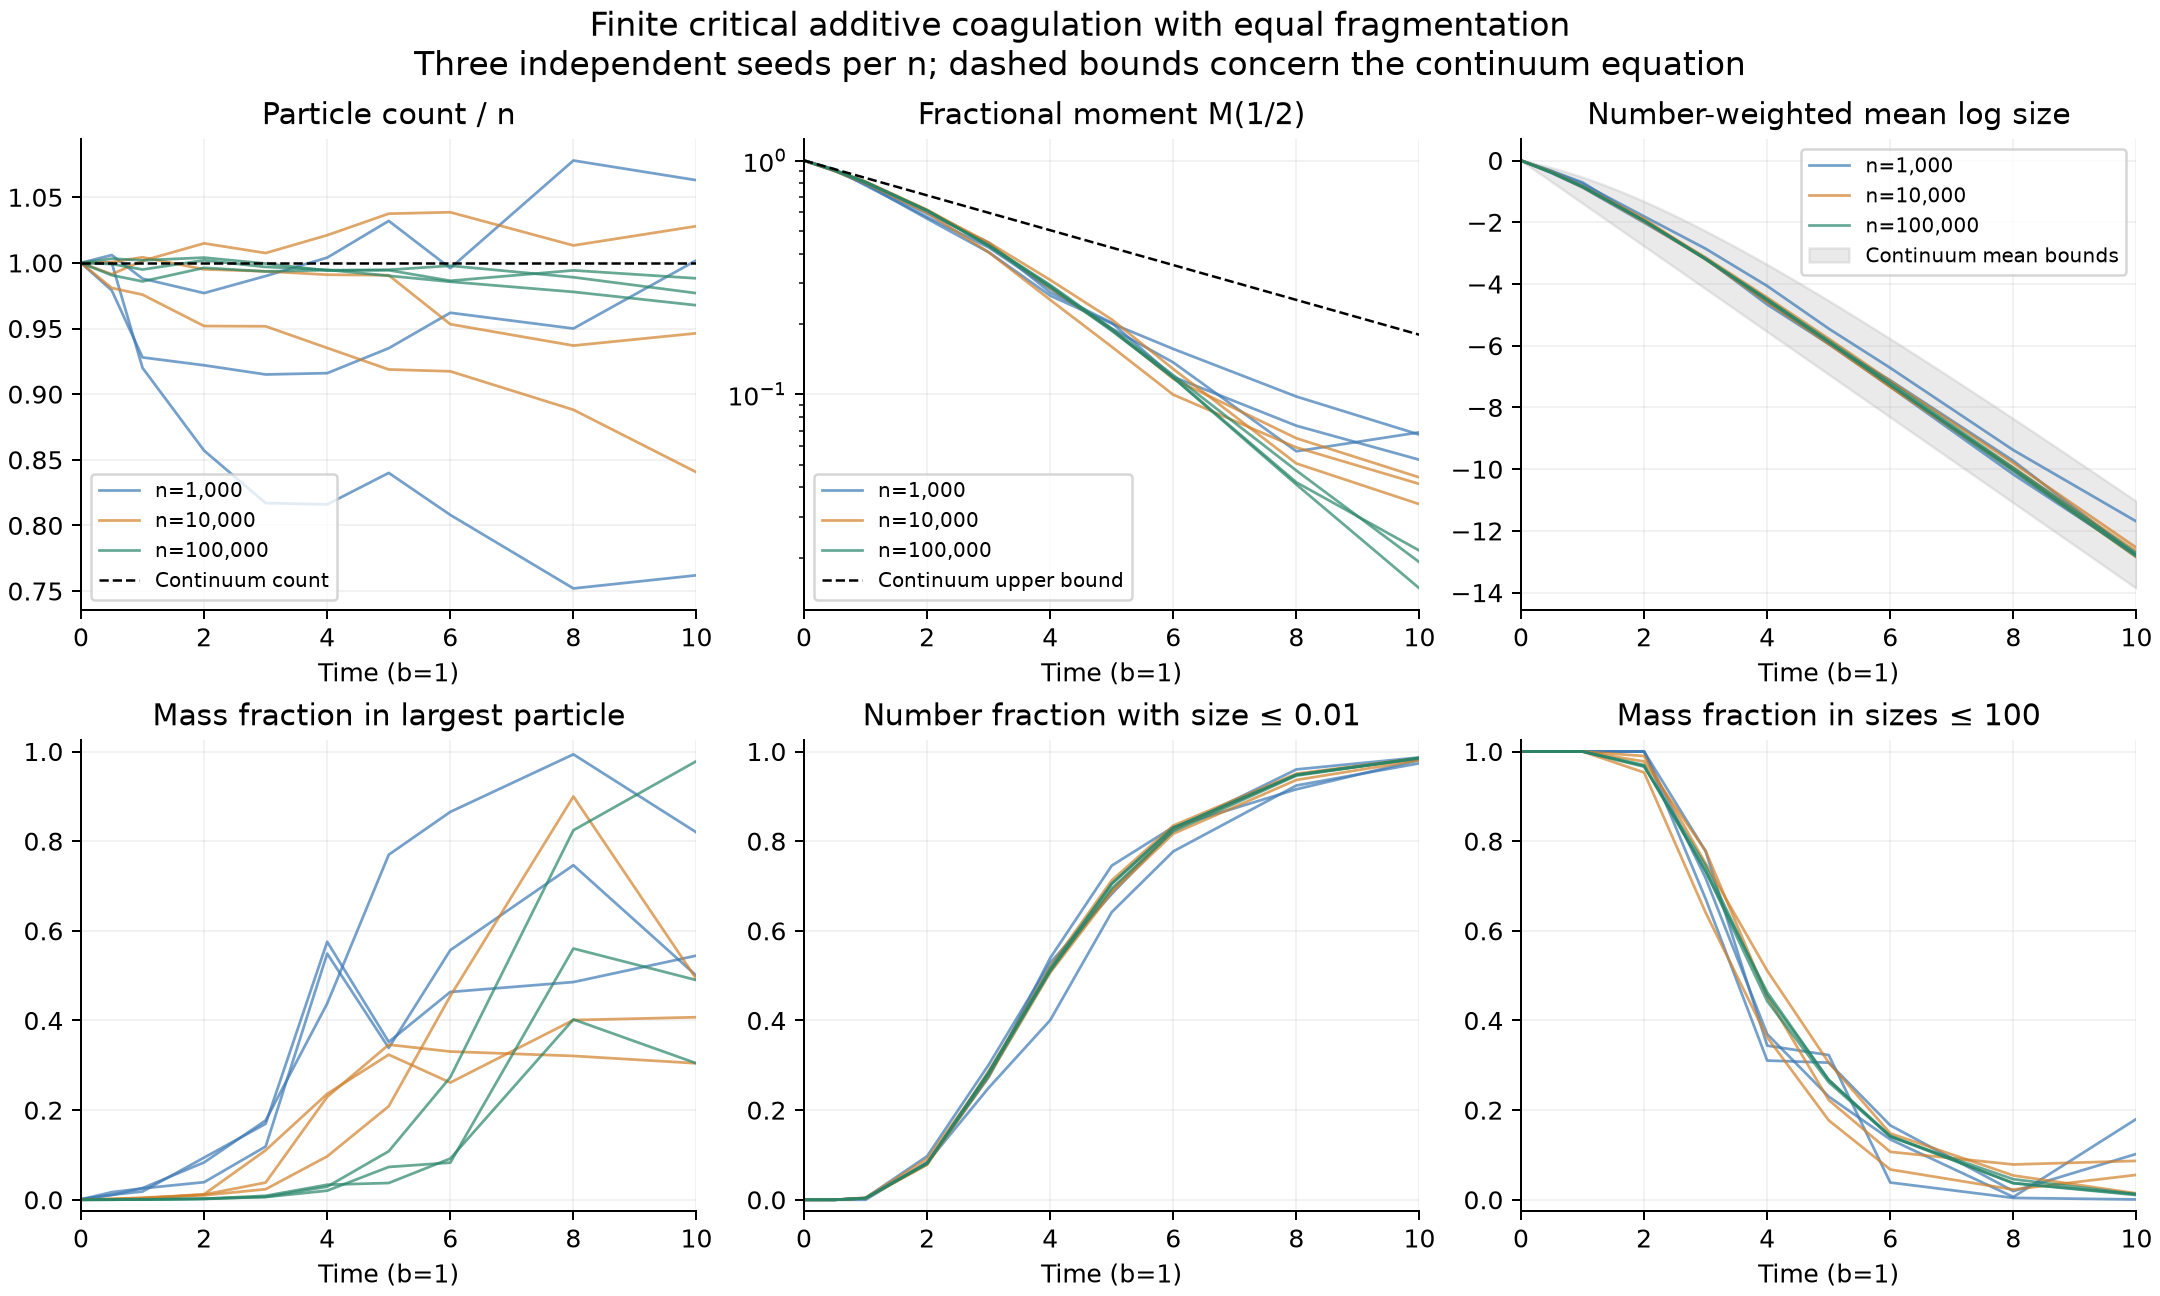

Values plotted in this chart, from the file beside it:
n, seed, time, count, births, deaths, normalized_count, normalized_mass, M_half, log_mean, log_variance, largest_mass_fraction, min_size, number_CDF_0.01, number_CDF_0.0001, mass_CDF_1, mass_CDF_10, mass_CDF_100, mass_CDF_1000, mass_CDF_0.01n, mass_CDF_0.1n
1000, 11, 0, 1000, 0, 0, 1, 1, 1, 0, 0, 0.001, 1, 0, 0, 1, 1, 1, 1, 1, 1
1000, 11, 0.5, 979, 487, 508, 0.979, 1, 0.9047, -0.3417, 0.7533, 0.01125, 0.03125, 0, 0, 0.4559, 0.9888, 1, 1, 0.9888, 1
1000, 11, 1, 928, 962, 1034, 0.928, 1, 0.7911, -0.7096, 1.539, 0.01842, 0.01562, 0, 0, 0.2824, 0.8706, 1, 1, 0.8706, 1
1000, 11, 2, 922, 1864, 1942, 0.922, 1, 0.564, -1.955, 3.579, 0.0941, 0.0009766, 0.08351, 0, 0.1432, 0.4623, 1, 1, 0.4623, 1
1000, 11, 3, 915, 2801, 2886, 0.915, 1, 0.4055, -3.19, 5.238, 0.1695, 0.0002441, 0.2732, 0, 0.08142, 0.2727, 0.6713, 1, 0.2727, 0.6713
1000, 11, 4, 916, 3750, 3834, 0.916, 1, 0.2643, -4.573, 6.539, 0.5755, 1.52587890625e-05, 0.5393, 0.02402, 0.03906, 0.2081, 0.3106, 1, 0.2081, 0.3106
1000, 11, 5, 935, 4706, 4771, 0.935, 1, 0.2009, -5.938, 8.065, 0.3522, 1.9073486328125e-06, 0.7455, 0.0877, 0.02059, 0.1624, 0.3059, 1, 0.1624, 0.3059
1000, 11, 6, 962, 5619, 5657, 0.962, 1, 0.1564, -7.122, 9.7, 0.4636, 1.1920928955078125e-07, 0.8316, 0.2162, 0.02394, 0.1027, 0.166, 1, 0.1027, 0.166
1000, 11, 8, 950, 7502, 7552, 0.95, 1, 0.09787, -9.731, 12.05, 0.4857, 1.49011611938476562e-08, 0.9158, 0.6074, 0.009262, 0.01931, 0.01931, 1, 0.01931, 0.01931
1000, 11, 10, 1002, 9539, 9537, 1.002, 1, 0.06724, -12.8, 14.46, 0.5448, 5.82076609134674072e-11, 0.981, 0.8363, 0.0007997, 0.009679, 0.1024, 1, 0.009679, 0.1024
1000, 29, 0, 1000, 0, 0, 1, 1, 1, 0, 0, 0.001, 1, 0, 0, 1, 1, 1, 1, 1, 1
1000, 29, 0.5, 1006, 507, 501, 1.006, 1, 0.9039, -0.4091, 0.7649, 0.017, 0.03125, 0, 0, 0.4671, 0.9718, 1, 1, 0.9718, 1
1000, 29, 1, 988, 993, 1005, 0.988, 1, 0.7924, -0.8741, 1.7, 0.02544, 0.003906, 0.004049, 0, 0.2912, 0.8165, 1, 1, 0.8165, 1
1000, 29, 2, 977, 1931, 1954, 0.977, 1, 0.5936, -2.012, 3.758, 0.03928, 0.0009766, 0.09724, 0, 0.1547, 0.4936, 1, 1, 0.4936, 1
1000, 29, 3, 990, 2902, 2912, 0.99, 1, 0.4454, -3.175, 5.566, 0.1189, 0.0002441, 0.301, 0, 0.09322, 0.3526, 0.7774, 1, 0.3526, 0.7774
1000, 29, 4, 1004, 3931, 3927, 1.004, 1, 0.2729, -4.666, 6.686, 0.5492, 3.0517578125e-05, 0.5289, 0.008964, 0.04974, 0.174, 0.3439, 1, 0.174, 0.3439
1000, 29, 5, 1032, 4978, 4946, 1.032, 1, 0.2025, -5.943, 8.239, 0.3388, 9.5367431640625e-07, 0.6822, 0.1153, 0.03748, 0.0838, 0.3228, 1, 0.0838, 0.3228
1000, 29, 6, 996, 5966, 5970, 0.996, 1, 0.1188, -7.332, 9.247, 0.5569, 1.1920928955078125e-07, 0.8253, 0.2781, 0.01904, 0.03849, 0.03849, 1, 0.03849, 0.03849
1000, 29, 8, 1078, 7997, 7919, 1.078, 1, 0.07344, -10.17, 10.95, 0.7463, 3.72529029846191406e-09, 0.9601, 0.6085, 0.004195, 0.004195, 0.004195, 1, 0.004195, 0.004195
1000, 29, 10, 1063, 10126, 10063, 1.063, 1, 0.05251, -12.78, 11.96, 0.4998, 5.82076609134674072e-11, 0.9868, 0.8645, 0.0007363, 0.0007363, 0.0007363, 1, 0.0007363, 0.0007363
1000, 47, 0, 1000, 0, 0, 1, 1, 1, 0, 0, 0.001, 1, 0, 0, 1, 1, 1, 1, 1, 1
1000, 47, 0.5, 1000, 486, 486, 1, 1, 0.918, -0.3479, 0.7257, 0.0105, 0.0625, 0, 0, 0.4731, 0.9895, 1, 1, 0.9895, 1
1000, 47, 1, 920, 936, 1016, 0.92, 1, 0.7829, -0.7554, 1.766, 0.026, 0.003906, 0.003261, 0, 0.2734, 0.9143, 1, 1, 0.9143, 1
1000, 47, 2, 857, 1780, 1923, 0.857, 1, 0.5735, -1.811, 3.902, 0.0834, 0.0004883, 0.08285, 0, 0.1376, 0.6299, 1, 1, 0.6299, 1
1000, 47, 3, 817, 2570, 2753, 0.817, 1, 0.425, -2.857, 5.704, 0.1769, 0.0001221, 0.2497, 0, 0.08368, 0.3723, 0.7176, 1, 0.3723, 0.7176
1000, 47, 4, 816, 3362, 3546, 0.816, 1, 0.283, -4.064, 6.812, 0.4378, 3.0517578125e-05, 0.4007, 0.02819, 0.05298, 0.1562, 0.3696, 1, 0.1562, 0.3696
1000, 47, 5, 840, 4199, 4359, 0.84, 1, 0.1913, -5.447, 8.208, 0.7698, 9.5367431640625e-07, 0.6417, 0.09524, 0.02767, 0.1119, 0.2302, 1, 0.1119, 0.2302
1000, 47, 6, 808, 4993, 5185, 0.808, 1, 0.1369, -6.719, 10.46, 0.8653, 2.384185791015625e-07, 0.7772, 0.1881, 0.01734, 0.08193, 0.1347, 1, 0.08193, 0.1347
1000, 47, 8, 752, 6610, 6858, 0.752, 1, 0.05708, -9.383, 11.94, 0.9937, 3.72529029846191406e-09, 0.9242, 0.5093, 0.003999, 0.006306, 0.006306, 1, 0.006306, 0.006306
1000, 47, 10, 762, 8112, 8350, 0.762, 1, 0.06884, -11.7, 14.57, 0.8195, 2.91038304567337036e-10, 0.9738, 0.7533, 0.0009328, 0.008737, 0.1805, 1, 0.008737, 0.1805
10000, 11, 0, 10000, 0, 0, 1, 1, 1, 0, 0, 0.0001, 1, 0, 0, 1, 1, 1, 1, 1, 1
10000, 11, 0.5, 9914, 5039, 5125, 0.9914, 1, 0.904, -0.3844, 0.8206, 0.00175, 0.01562, 0, 0, 0.4582, 0.9916, 1, 1, 1, 1
10000, 11, 1, 10016, 10023, 10007, 1.002, 1, 0.8132, -0.8509, 1.773, 0.003259, 0.0009766, 0.004593, 0, 0.2934, 0.8852, 1, 1, 1, 1
10000, 11, 2, 10149, 20188, 20039, 1.015, 1, 0.6161, -1.987, 3.832, 0.01168, 0.0001221, 0.09104, 0, 0.1573, 0.5636, 0.9779, 1, 0.9779, 1
10000, 11, 3, 10075, 30197, 30122, 1.008, 1, 0.4406, -3.199, 5.613, 0.03843, 9.5367431640625e-07, 0.2809, 0.004764, 0.09378, 0.3191, 0.7782, 1, 0.7782, 1
10000, 11, 4, 10211, 40313, 40102, 1.021, 1, 0.2845, -4.574, 6.912, 0.2296, 5.9604644775390625e-08, 0.52, 0.03124, 0.05357, 0.1713, 0.4532, 0.6625, 0.4532, 0.6625
10000, 11, 5, 10375, 50684, 50309, 1.038, 1, 0.1895, -5.948, 8.225, 0.3461, 2.98023223876953125e-08, 0.7125, 0.1043, 0.03106, 0.1001, 0.2225, 0.6539, 0.2225, 0.6539
10000, 11, 6, 10386, 60979, 60593, 1.039, 1, 0.1165, -7.332, 9.083, 0.3307, 1.86264514923095703e-09, 0.8348, 0.2435, 0.01735, 0.0485, 0.1069, 0.2756, 0.1069, 0.2756
10000, 11, 8, 10133, 81339, 81206, 1.013, 1, 0.06491, -10.02, 11.4, 0.3209, 2.32830643653869629e-10, 0.9506, 0.6013, 0.004858, 0.0126, 0.07876, 0.371, 0.07876, 0.371
10000, 11, 10, 10280, 101763, 101483, 1.028, 1, 0.04413, -12.86, 13.15, 0.3045, 1.09139364212751389e-11, 0.9856, 0.8568, 0.001115, 0.006201, 0.08679, 0.1665, 0.08679, 0.1665
10000, 29, 0, 10000, 0, 0, 1, 1, 1, 0, 0, 0.0001, 1, 0, 0, 1, 1, 1, 1, 1, 1
10000, 29, 0.5, 10006, 4979, 4973, 1.001, 1, 0.9095, -0.3857, 0.7947, 0.001425, 0.01562, 0, 0, 0.4663, 0.9882, 1, 1, 1, 1
10000, 29, 1, 10043, 9950, 9907, 1.004, 1, 0.8101, -0.8568, 1.709, 0.004808, 0.001953, 0.003585, 0, 0.295, 0.8682, 1, 1, 1, 1
10000, 29, 2, 9951, 19986, 20035, 0.9951, 1, 0.6115, -1.941, 3.71, 0.0101, 0.0001221, 0.07889, 0, 0.1584, 0.5524, 0.9899, 1, 0.9899, 1
10000, 29, 3, 9936, 29965, 30029, 0.9936, 1, 0.4462, -3.142, 5.572, 0.02361, 1.52587890625e-05, 0.2751, 0.00473, 0.09731, 0.3306, 0.7501, 1, 0.7501, 1
10000, 29, 4, 9910, 39860, 39950, 0.991, 1, 0.3086, -4.437, 7.117, 0.09686, 3.814697265625e-06, 0.5067, 0.02987, 0.05543, 0.1975, 0.5112, 1, 0.5112, 1
10000, 29, 5, 9906, 49770, 49864, 0.9906, 1, 0.2091, -5.771, 8.437, 0.2087, 1.1920928955078125e-07, 0.686, 0.0959, 0.0314, 0.1145, 0.306, 0.7913, 0.306, 0.7913
10000, 29, 6, 9533, 59486, 59953, 0.9533, 1, 0.1283, -7.14, 9.584, 0.4546, 7.45058059692382812e-09, 0.8166, 0.2358, 0.01934, 0.05764, 0.148, 0.4265, 0.148, 0.4265
10000, 29, 8, 9370, 78085, 78715, 0.937, 1, 0.05064, -9.802, 11.15, 0.8997, 5.82076609134674072e-11, 0.9366, 0.585, 0.006346, 0.01643, 0.0542, 0.1003, 0.0542, 0.1003
10000, 29, 10, 9464, 96676, 97212, 0.9464, 1, 0.03391, -12.55, 13.66, 0.4922, 1.81898940354585648e-12, 0.9806, 0.8265, 0.001536, 0.003888, 0.01424, 0.1376, 0.01424, 0.1376
10000, 47, 0, 10000, 0, 0, 1, 1, 1, 0, 0, 0.0001, 1, 0, 0, 1, 1, 1, 1, 1, 1
10000, 47, 0.5, 9809, 4807, 4998, 0.9809, 1, 0.9007, -0.3627, 0.7818, 0.00155, 0.007812, 0.0002039, 0, 0.4664, 0.9927, 1, 1, 1, 1
10000, 47, 1, 9758, 9675, 9917, 0.9758, 1, 0.7994, -0.8295, 1.729, 0.003603, 0.003906, 0.003279, 0, 0.2909, 0.863, 1, 1, 1, 1
10000, 47, 2, 9519, 19245, 19726, 0.9519, 1, 0.5983, -1.887, 3.668, 0.01234, 0.0002441, 0.07837, 0, 0.1576, 0.5355, 0.9533, 1, 0.9533, 1
10000, 47, 3, 9517, 28776, 29259, 0.9517, 1, 0.4053, -3.196, 5.329, 0.1105, 3.814697265625e-06, 0.2872, 0.003467, 0.08896, 0.2906, 0.6406, 0.8895, 0.6406, 0.8895
10000, 47, 4, 9352, 38136, 38784, 0.9352, 1, 0.2536, -4.577, 6.8, 0.2363, 9.5367431640625e-07, 0.5127, 0.03197, 0.05087, 0.1481, 0.3624, 0.5639, 0.3624, 0.5639
10000, 47, 5, 9188, 47290, 48102, 0.9188, 1, 0.1598, -5.88, 7.91, 0.3237, 2.384185791015625e-07, 0.6907, 0.1084, 0.03026, 0.07851, 0.1772, 0.3848, 0.1772, 0.3848
10000, 47, 6, 9174, 56492, 57318, 0.9174, 1, 0.09965, -7.326, 8.916, 0.2615, 1.11758708953857422e-08, 0.8256, 0.2552, 0.01614, 0.03856, 0.06756, 0.2758, 0.06756, 0.2758
10000, 47, 8, 8881, 74666, 75785, 0.8881, 1, 0.05929, -9.954, 11.18, 0.4009, 9.31322574615478516e-10, 0.948, 0.597, 0.004181, 0.01186, 0.02278, 0.4063, 0.02278, 0.4063
10000, 47, 10, 8405, 91915, 93510, 0.8405, 1, 0.04139, -12.67, 13.77, 0.4073, 1.45519152283668518e-11, 0.9844, 0.8319, 0.001077, 0.001798, 0.05559, 0.5927, 0.05559, 0.5927
... 30 more rows
